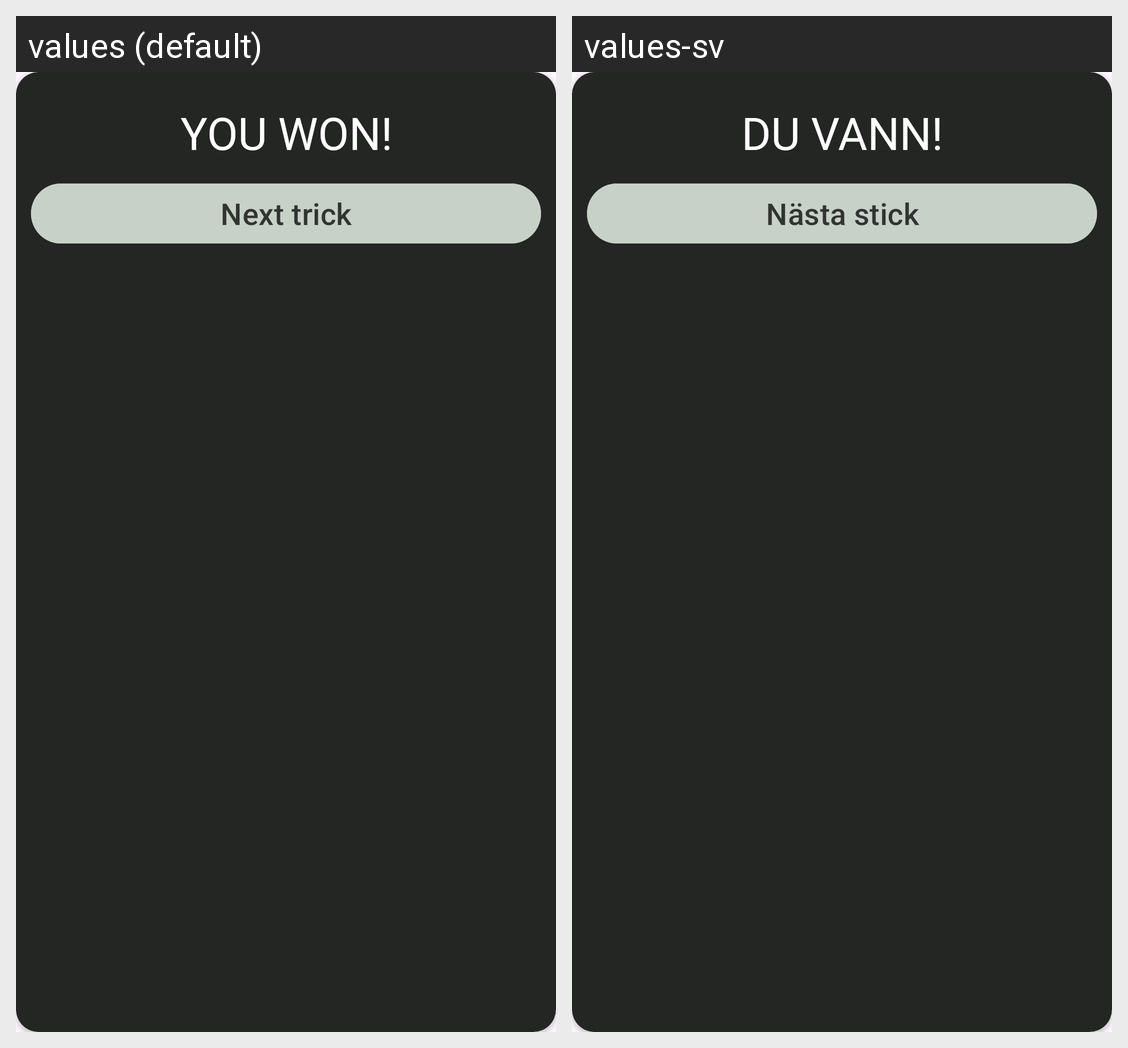

The same Android screen rendered under two of its app's locales, left to right. List the strings drawn on it with the default value and each locale's translation.
Android screen res/layout/dialog_tricks.xml rendered under 2 locales, left to right: values (default), values-sv. Device: Nexus 5 (rendered at 1080×1920; each locale shown at half size, 540×960, under a caption strip naming it); theme Theme.Kima.
Strings drawn on this screen, with the default value and each locale's value (text and hints the layout hard-codes, and strings that could not be matched under every locale, appear in the picture but are not listed):

btn_you_won_tricks_dialog
  values: YOU WON!
  values-sv: DU VANN!

btn_next_trick_dialog
  values: Next trick
  values-sv: Nästa stick
